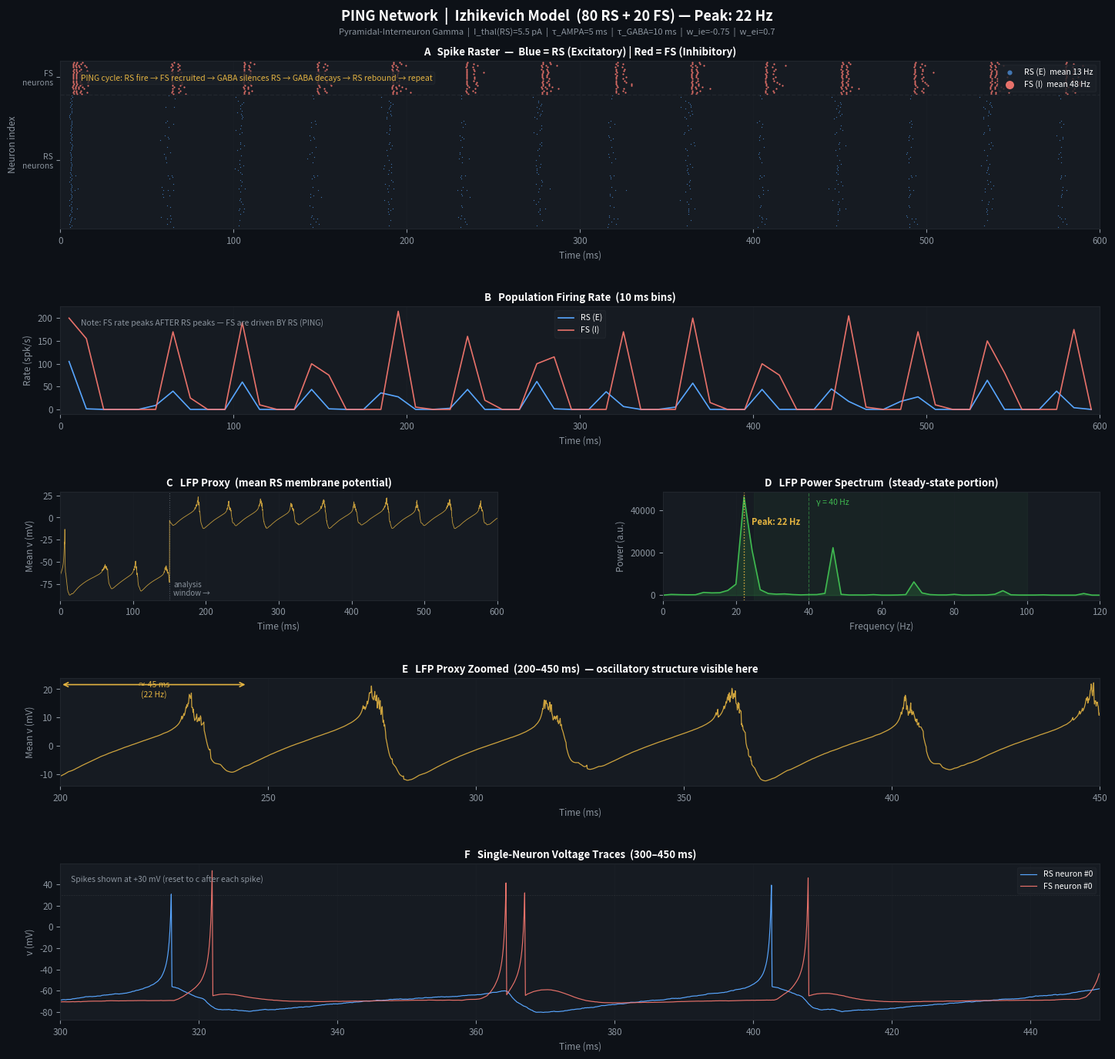

Recreate this plot in Python.
"""
PING Network Simulation — Izhikevich Model (Final Tuned Version)
=================================================================
NE593 Computational Neuroscience — Group 1

PING (Pyramidal-Interneuron Gamma) mechanism:
  1. RS neurons receive sub-threshold thalamic noise → stochastic firing ~15-25 Hz
  2. RS spikes accumulate AMPA input onto FS interneurons
  3. FS interneurons reach threshold and fire
  4. FS → GABA_A inhibition silences all RS neurons for ~10-15 ms
  5. GABA_A decays; RS rebound and fire together (now synchronized)
  6. Synchronous RS burst strongly recruits FS → clean rhythmic cycle
  Result: ~35-45 Hz gamma oscillation

Key parameter targets:
  - RS thalamic drive must be ABOVE bifurcation (I_bifurc ≈ 4 pA) so neurons fire
    at ~15-25 Hz, providing enough activity to recruit FS neurons
  - w_ie must be strong enough to silence RS but weak enough that GABA_A decays
    within one PING cycle (25 ms for 40 Hz)
  - tau_gabaa ≈ 10 ms is the critical timescale setting the gamma period
"""

import numpy as np
import matplotlib.pyplot as plt
import matplotlib.gridspec as gridspec
from matplotlib.ticker import MultipleLocator
from scipy.signal import butter, filtfilt

RNG_SEED = 42
rng = np.random.default_rng(RNG_SEED)

# ─── Network ───────────────────────────────────────────────────────────────
N_e = 80
N_i = 20
N   = N_e + N_i

# ─── Simulation ────────────────────────────────────────────────────────────
T    = 600.0        # ms
dt   = 0.1          # ms  (single-step Euler, stable for all currents)
n    = int(T / dt)
t_ms = np.arange(n) * dt

# ─── Izhikevich parameters ─────────────────────────────────────────────────
# Heterogeneous excitatory (RS): biases toward RS, some CH
re  = rng.uniform(0, 1, N_e)
a_e = 0.02 * np.ones(N_e)
b_e = 0.20 * np.ones(N_e)
c_e = -65 + 15 * re**2
d_e =   8 -  6 * re**2

# Heterogeneous inhibitory (FS)
ri  = rng.uniform(0, 1, N_i)
a_i = 0.02 + 0.08 * ri
b_i = 0.25 - 0.05 * ri
c_i = -65  * np.ones(N_i)
d_i =   2  * np.ones(N_i)

a = np.concatenate([a_e, a_i])
b = np.concatenate([b_e, b_i])
c = np.concatenate([c_e, c_i])
d = np.concatenate([d_e, d_i])

# ─── Synaptic timescales ────────────────────────────────────────────────────
# These set the key PING timescale: GABA_A decay ≈ half the gamma period.
# With tau_gabaa = 10 ms: GABA decays by 1/e in 10 ms.
# For I_thal = 5.5 and w_ie*14 connections = 10.5 pA of peak inhibition,
# RS neurons rebound to threshold at t ≈ 20-25 ms → f ≈ 35-45 Hz.
tau_ampa  =  5.0   # ms — fast AMPA excitation
tau_gabaa = 10.0   # ms — GABA_A inhibition (KEY parameter for gamma frequency)

# ─── Synaptic weights ──────────────────────────────────────────────────────
# Analytical target for 40 Hz (period 25 ms, rebound at ~20 ms):
#   inhibition at t=20ms: w_ie * n_conn * exp(-20/tau) < I_thal - I_bifurc
#   -> w_ie * 14 * 0.135 < 1.5  ->  w_ie < 0.8  (use 0.75 for margin)
w_ee =  0.05   # E→E  weak recurrent (prevents runaway while allowing sync)
w_ei =  0.70   # E→I  strong (must reliably recruit FS from stochastic RS input)
w_ie = -0.75   # I→E  tuned so GABA silences RS for ~20 ms → gamma cycle
w_ii = -0.05   # I→I  weak self-inhibition

# Connection probabilities
p_ee = 0.15
p_ei = 0.70   # broad E→I connectivity (FS are "listening" to many RS)
p_ie = 0.70   # broad I→E connectivity (FS inhibit the whole RS population)
p_ii = 0.30

def make_conn(n_pre, n_post, p):
    return (rng.uniform(0, 1, (n_post, n_pre)) < p).astype(float)

W_ee = make_conn(N_e, N_e, p_ee)
W_ei = make_conn(N_e, N_i, p_ei)
W_ie = make_conn(N_i, N_e, p_ie)
W_ii = make_conn(N_i, N_i, p_ii)

# ─── Thalamic drive ─────────────────────────────────────────────────────────
# The Izhikevich RS neuron bifurcates at I ≈ 4 (saddle-node).
# Set mean above 4 so neurons fire at ~15-25 Hz without inhibition.
# FS receive NO direct thalamic drive → FS activity is ENTIRELY driven by RS.
I_e_mean = 5.5   # pA  (above bifurcation I≈4 → ~15-25 Hz baseline firing)
I_e_std  = 1.0   # provides neuronal heterogeneity
I_i_mean = 0.0   # FS driven only by RS spikes (pure PING)
I_i_std  = 0.4

# ─── Initial conditions ─────────────────────────────────────────────────────
v = -65 + rng.uniform(-5, 5, N)
u = b * v

s_ampa  = np.zeros(N_e)
s_gabaa = np.zeros(N_i)

# ─── Recording buffers ──────────────────────────────────────────────────────
spikes = []            # (time_ms, neuron_idx)
v_e0   = np.zeros(n)   # one RS neuron — recorded AFTER integration, BEFORE reset
v_i0   = np.zeros(n)   # one FS neuron
lfp    = np.zeros(n)   # mean excitatory v = proxy LFP

# ─── Main loop ──────────────────────────────────────────────────────────────
print(f"PING simulation: {N_e} RS + {N_i} FS | T={T} ms | seed={RNG_SEED}")

for step in range(n - 1):
    # Per-step thalamic noise (different for each neuron and each step)
    I_thal = np.zeros(N)
    I_thal[:N_e] = I_e_mean + I_e_std * rng.standard_normal(N_e)
    I_thal[N_e:] = I_i_mean + I_i_std * rng.standard_normal(N_i)

    # Synaptic currents (current-based with gating variables)
    syn_e = w_ee * (W_ee @ s_ampa) + w_ie * (W_ie @ s_gabaa)  # to RS
    syn_i = w_ei * (W_ei @ s_ampa) + w_ii * (W_ii @ s_gabaa)  # to FS

    I_total = I_thal.copy()
    I_total[:N_e] += syn_e
    I_total[N_e:] += syn_i

    # Single-step Euler (dt=0.1 ms is small enough for stability)
    dv = 0.04 * v**2 + 5 * v + 140 - u + I_total
    du = a * (b * v - u)
    v  = v + dt * dv
    u  = u + dt * du

    # Record AFTER integration, BEFORE reset (captures spike peaks at +30 mV)
    v_e0[step] = v[0]
    v_i0[step] = v[N_e]
    lfp[step]  = v[:N_e].mean()

    # Spike detection and reset
    fired = np.where(v >= 30)[0]
    if fired.size:
        for idx in fired:
            spikes.append((t_ms[step], int(idx)))

        v[fired] = c[fired]
        u[fired] = u[fired] + d[fired]

        e_fired = fired[fired < N_e]
        i_fired = fired[fired >= N_e] - N_e
        if e_fired.size:
            s_ampa[e_fired] += 1.0
        if i_fired.size:
            s_gabaa[i_fired] += 1.0

    # Exponential decay of synaptic gating
    s_ampa  *= np.exp(-dt / tau_ampa)
    s_gabaa *= np.exp(-dt / tau_gabaa)

v_e0[-1] = v[0]
v_i0[-1] = v[N_e]
lfp[-1]  = v[:N_e].mean()

print(f"Done. Total spikes: {len(spikes)}")

# ─── Unpack spike data ───────────────────────────────────────────────────────
if spikes:
    spk_t = np.array([s[0] for s in spikes])
    spk_n = np.array([s[1] for s in spikes])
else:
    spk_t, spk_n = np.array([]), np.array([])

e_mask = spk_n < N_e
i_mask = spk_n >= N_e

# ─── Firing rates (10 ms bins) ───────────────────────────────────────────────
bin_ms = 10.0
bins   = np.arange(0, T + bin_ms, bin_ms)
bc     = 0.5 * (bins[:-1] + bins[1:])
er, _  = np.histogram(spk_t[e_mask], bins=bins)
ir, _  = np.histogram(spk_t[i_mask], bins=bins)
er     = er / (N_e * bin_ms * 1e-3)
ir     = ir / (N_i * bin_ms * 1e-3)

# ─── LFP power spectrum (steady-state portion only) ─────────────────────────
skip_ms  = 150.0
skip_i   = int(skip_ms / dt)
lfp_ss   = lfp[skip_i:]
lfp_ss  -= lfp_ss.mean()
fs_hz    = 1000.0 / dt           # sampling frequency in Hz
freqs    = np.fft.rfftfreq(len(lfp_ss), d=1.0 / fs_hz)
psd      = np.abs(np.fft.rfft(lfp_ss))**2 / len(lfp_ss)
fmask    = freqs <= 120

# ─── Mean firing rates ───────────────────────────────────────────────────────
dur = T * 1e-3  # seconds
e_fr = e_mask.sum() / (N_e * dur)
i_fr = i_mask.sum() / (N_i * dur)
print(f"Mean firing rates: RS = {e_fr:.1f} Hz | FS = {i_fr:.1f} Hz")

# ─── Peak gamma frequency ────────────────────────────────────────────────────
gamma_mask = (freqs >= 20) & (freqs <= 100)
if gamma_mask.any():
    peak_f = freqs[gamma_mask][np.argmax(psd[gamma_mask])]
    print(f"Peak oscillation frequency: {peak_f:.1f} Hz")
else:
    peak_f = None

# ╔══════════════════════════════════════════════════════════════════════════╗
# ║                         FIGURE                                         ║
# ╚══════════════════════════════════════════════════════════════════════════╝
DARK   = '#0d1117'
PANEL  = '#161b22'
BORDER = '#21262d'
E_C    = '#58a6ff'   # blue  → excitatory / RS
I_C    = '#ff7b72'   # red   → inhibitory / FS
LFP_C  = '#e3b341'   # gold  → LFP
PSD_C  = '#3fb950'   # green → power spectrum
AX_C   = '#8b949e'   # gray  → axis labels

fig = plt.figure(figsize=(15, 14), facecolor=DARK)
gs  = gridspec.GridSpec(
    5, 2, figure=fig,
    height_ratios=[1.4, 0.9, 0.9, 0.9, 1.3],
    hspace=0.60, wspace=0.38,
    left=0.07, right=0.97, top=0.94, bottom=0.05
)

def style(ax, title='', xlabel='', ylabel=''):
    ax.set_facecolor(PANEL)
    for s in ax.spines.values():
        s.set_color(BORDER)
    ax.tick_params(colors=AX_C, labelsize=8.5)
    ax.xaxis.label.set_color(AX_C)
    ax.yaxis.label.set_color(AX_C)
    ax.grid(axis='x', color=BORDER, lw=0.4, alpha=0.6)
    if title:
        ax.set_title(title, color='white', fontsize=9.5, fontweight='bold', pad=5)
    if xlabel:
        ax.set_xlabel(xlabel, color=AX_C, fontsize=8.5)
    if ylabel:
        ax.set_ylabel(ylabel, color=AX_C, fontsize=8.5)

# ── A: Raster (full run) ─────────────────────────────────────────────────────
ax_r = fig.add_subplot(gs[0, :])
style(ax_r, 'A   Spike Raster  —  Blue = RS (Excitatory) | Red = FS (Inhibitory)',
      'Time (ms)', 'Neuron index')
if e_mask.any():
    ax_r.scatter(spk_t[e_mask], spk_n[e_mask],
                 s=0.8, c=E_C, alpha=0.65, linewidths=0, label=f'RS (E)  mean {e_fr:.0f} Hz')
if i_mask.any():
    ax_r.scatter(spk_t[i_mask], spk_n[i_mask],
                 s=2.5, c=I_C, alpha=0.90, linewidths=0, label=f'FS (I)  mean {i_fr:.0f} Hz')
ax_r.axhline(N_e - 0.5, color=BORDER, lw=1.0, ls='--')
ax_r.set_xlim(0, T)
ax_r.set_ylim(-1, N)
ax_r.set_yticks([N_e // 2, N_e + N_i // 2])
ax_r.set_yticklabels(['RS\nneurons', 'FS\nneurons'], color=AX_C, fontsize=7.5)
leg = ax_r.legend(loc='upper right', fontsize=7.5,
                  facecolor='#1c2128', edgecolor=BORDER, labelcolor='white', markerscale=5)
ax_r.text(0.02, 0.88,
          'PING cycle: RS fire → FS recruited → GABA silences RS → GABA decays → RS rebound → repeat',
          transform=ax_r.transAxes, color=LFP_C, fontsize=7.5, style='italic',
          bbox=dict(facecolor='#1c2128', edgecolor=BORDER, boxstyle='round,pad=0.25', alpha=0.8))

# ── B: Population firing rates ────────────────────────────────────────────────
ax_fr = fig.add_subplot(gs[1, :])
style(ax_fr, 'B   Population Firing Rate  (10 ms bins)', 'Time (ms)', 'Rate (spk/s)')
ax_fr.plot(bc, er, color=E_C, lw=1.2, label='RS (E)')
ax_fr.plot(bc, ir, color=I_C, lw=1.2, alpha=0.9, label='FS (I)')
ax_fr.set_xlim(0, T)
ax_fr.legend(fontsize=7.5, facecolor='#1c2128', edgecolor=BORDER, labelcolor='white')
ax_fr.text(0.02, 0.82,
           f'Note: FS rate peaks AFTER RS peaks — FS are driven BY RS (PING)',
           transform=ax_fr.transAxes, color=AX_C, fontsize=7.5, style='italic')

# ── C: LFP proxy (full run) ───────────────────────────────────────────────────
ax_l = fig.add_subplot(gs[2, 0])
style(ax_l, 'C   LFP Proxy  (mean RS membrane potential)', 'Time (ms)', 'Mean v (mV)')
ax_l.plot(t_ms, lfp, color=LFP_C, lw=0.6, alpha=0.85)
ax_l.axvline(skip_ms, color=AX_C, lw=0.8, ls=':', alpha=0.5)
ax_l.text(skip_ms + 5, ax_l.get_ylim()[0] * 0.95,
          'analysis\nwindow →', color=AX_C, fontsize=7)
ax_l.set_xlim(0, T)

# ── D: Power spectrum ────────────────────────────────────────────────────────
ax_p = fig.add_subplot(gs[2, 1])
style(ax_p, 'D   LFP Power Spectrum  (steady-state portion)', 'Frequency (Hz)', 'Power (a.u.)')
ax_p.fill_between(freqs[fmask], psd[fmask], color=PSD_C, alpha=0.18)
ax_p.plot(freqs[fmask], psd[fmask], color=PSD_C, lw=1.2)
ax_p.axvspan(25, 100, color=PSD_C, alpha=0.05)
ax_p.axvline(40, color=PSD_C, lw=0.8, ls='--', alpha=0.5)
ax_p.text(42, ax_p.get_ylim()[1] * 0.88, 'γ = 40 Hz',
          color=PSD_C, fontsize=7.5)
ax_p.set_xlim(0, 120)
if peak_f:
    ax_p.axvline(peak_f, color=LFP_C, lw=1.0, ls=':')
    ax_p.text(peak_f + 2, ax_p.get_ylim()[1] * 0.68,
              f'Peak: {peak_f:.0f} Hz', color=LFP_C, fontsize=8, fontweight='bold')

# ── E: LFP zoomed (steady-state) ────────────────────────────────────────────
z0, z1 = 200, 450
zm = (t_ms >= z0) & (t_ms < z1)
ax_lz = fig.add_subplot(gs[3, :])
style(ax_lz, f'E   LFP Proxy Zoomed  ({z0}–{z1} ms)  — oscillatory structure visible here',
      'Time (ms)', 'Mean v (mV)')
ax_lz.plot(t_ms[zm], lfp[zm], color=LFP_C, lw=0.9, alpha=0.9)
ax_lz.set_xlim(z0, z1)
# Annotate period if we have a peak frequency
if peak_f and peak_f > 5:
    period_ms = 1000.0 / peak_f
    ax_lz.annotate('', xy=(z0 + period_ms, ax_lz.get_ylim()[1] * 0.90),
                   xytext=(z0, ax_lz.get_ylim()[1] * 0.90),
                   arrowprops=dict(arrowstyle='<->', color=LFP_C, lw=1.2))
    ax_lz.text(z0 + period_ms / 2, ax_lz.get_ylim()[1] * 0.95,
               f'≈ {period_ms:.0f} ms\n({peak_f:.0f} Hz)',
               color=LFP_C, fontsize=7.5, ha='center', va='top')

# ── F: Single-neuron voltage traces (zoomed) ────────────────────────────────
vm0, vm1 = 300, 450
vm = (t_ms >= vm0) & (t_ms < vm1)
ax_v = fig.add_subplot(gs[4, :])
style(ax_v, f'F   Single-Neuron Voltage Traces  ({vm0}–{vm1} ms)',
      'Time (ms)', 'v (mV)')
ax_v.plot(t_ms[vm], v_e0[vm], color=E_C, lw=0.85, label='RS neuron #0')
ax_v.plot(t_ms[vm], v_i0[vm], color=I_C, lw=0.85, alpha=0.9, label='FS neuron #0')
ax_v.axhline(30, color='white', lw=0.4, ls=':', alpha=0.2)
ax_v.set_xlim(vm0, vm1)
ax_v.legend(fontsize=7.5, facecolor='#1c2128', edgecolor=BORDER, labelcolor='white')
ax_v.text(0.01, 0.88,
          'Spikes shown at +30 mV (reset to c after each spike)',
          transform=ax_v.transAxes, color=AX_C, fontsize=7.5, style='italic')

# ── Figure title ──────────────────────────────────────────────────────────────
pfstr = f" — Peak: {peak_f:.0f} Hz" if peak_f else ""
fig.text(0.5, 0.977,
         f'PING Network  |  Izhikevich Model  ({N_e} RS + {N_i} FS){pfstr}',
         ha='center', fontsize=13, fontweight='bold', color='white')
fig.text(0.5, 0.964,
         'Pyramidal-Interneuron Gamma  |  I_thal(RS)=5.5 pA  |  '
         f'τ_AMPA={tau_ampa:.0f} ms  |  τ_GABA={tau_gabaa:.0f} ms  |  '
         f'w_ie={w_ie}  |  w_ei={w_ei}',
         ha='center', fontsize=8, color=AX_C)

out = 'ping_network_results.png'
plt.savefig(out, dpi=150, bbox_inches='tight', facecolor=DARK)
plt.show()
print(f"Saved: {out}")
